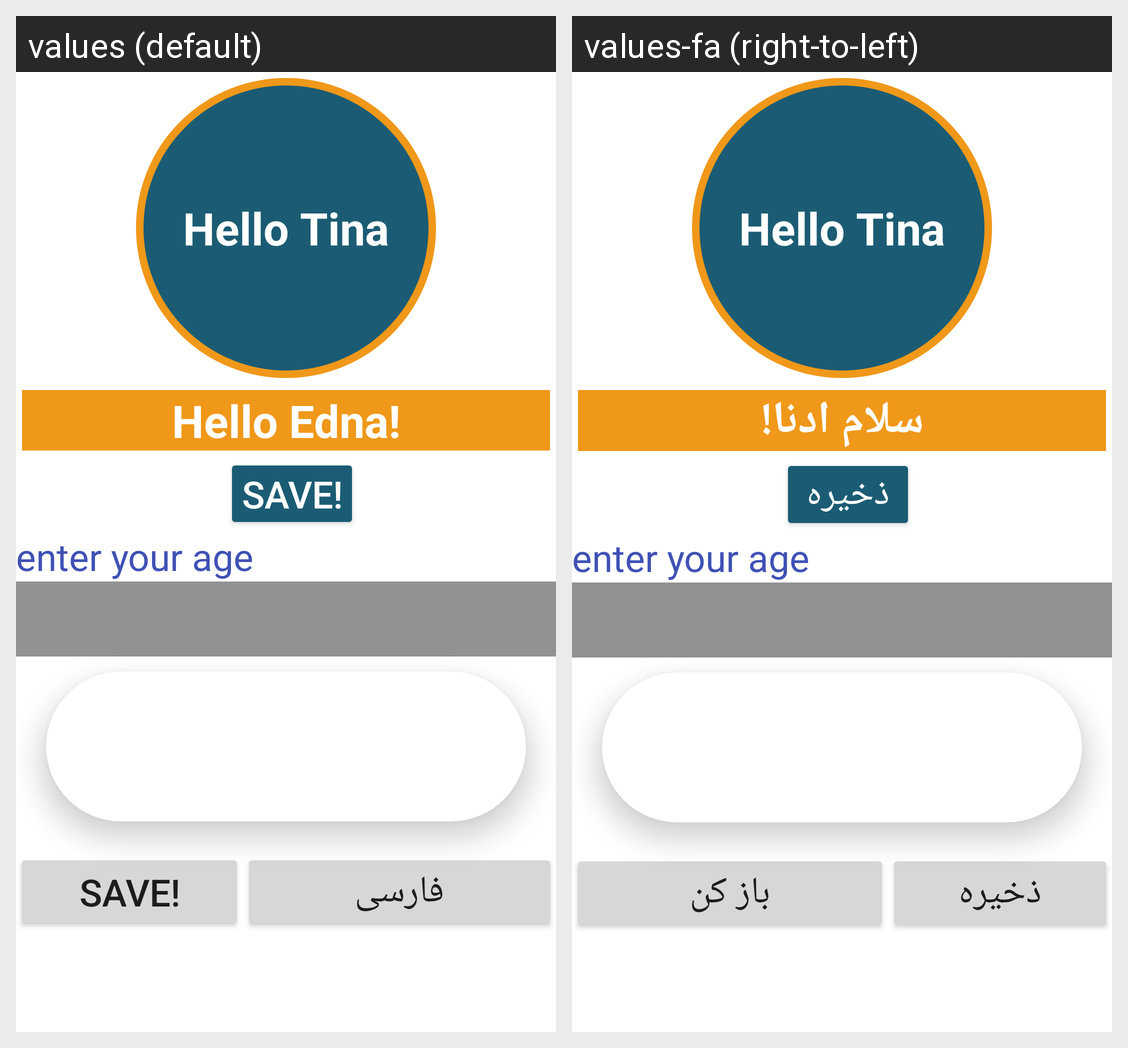

Translations of the strings shown on this Android screen, per locale in the grid:
Android screen res/layout/activity_main.xml rendered under 2 locales, left to right: values (default), values-fa (right-to-left). Device: Nexus 5 (rendered at 1080×1920; each locale shown at half size, 540×960, under a caption strip naming it); theme Theme.Sematech_farvardin_1401_2.
Strings drawn on this screen, with the default value and each locale's value (text and hints the layout hard-codes, and strings that could not be matched under every locale, appear in the picture but are not listed):

start_text
  values: Hello Edna!
  values-fa: سلام ادنا!

save
  values: Save!
  values-fa: ذخیره

open
  values: فارسی
  values-fa: باز کن
